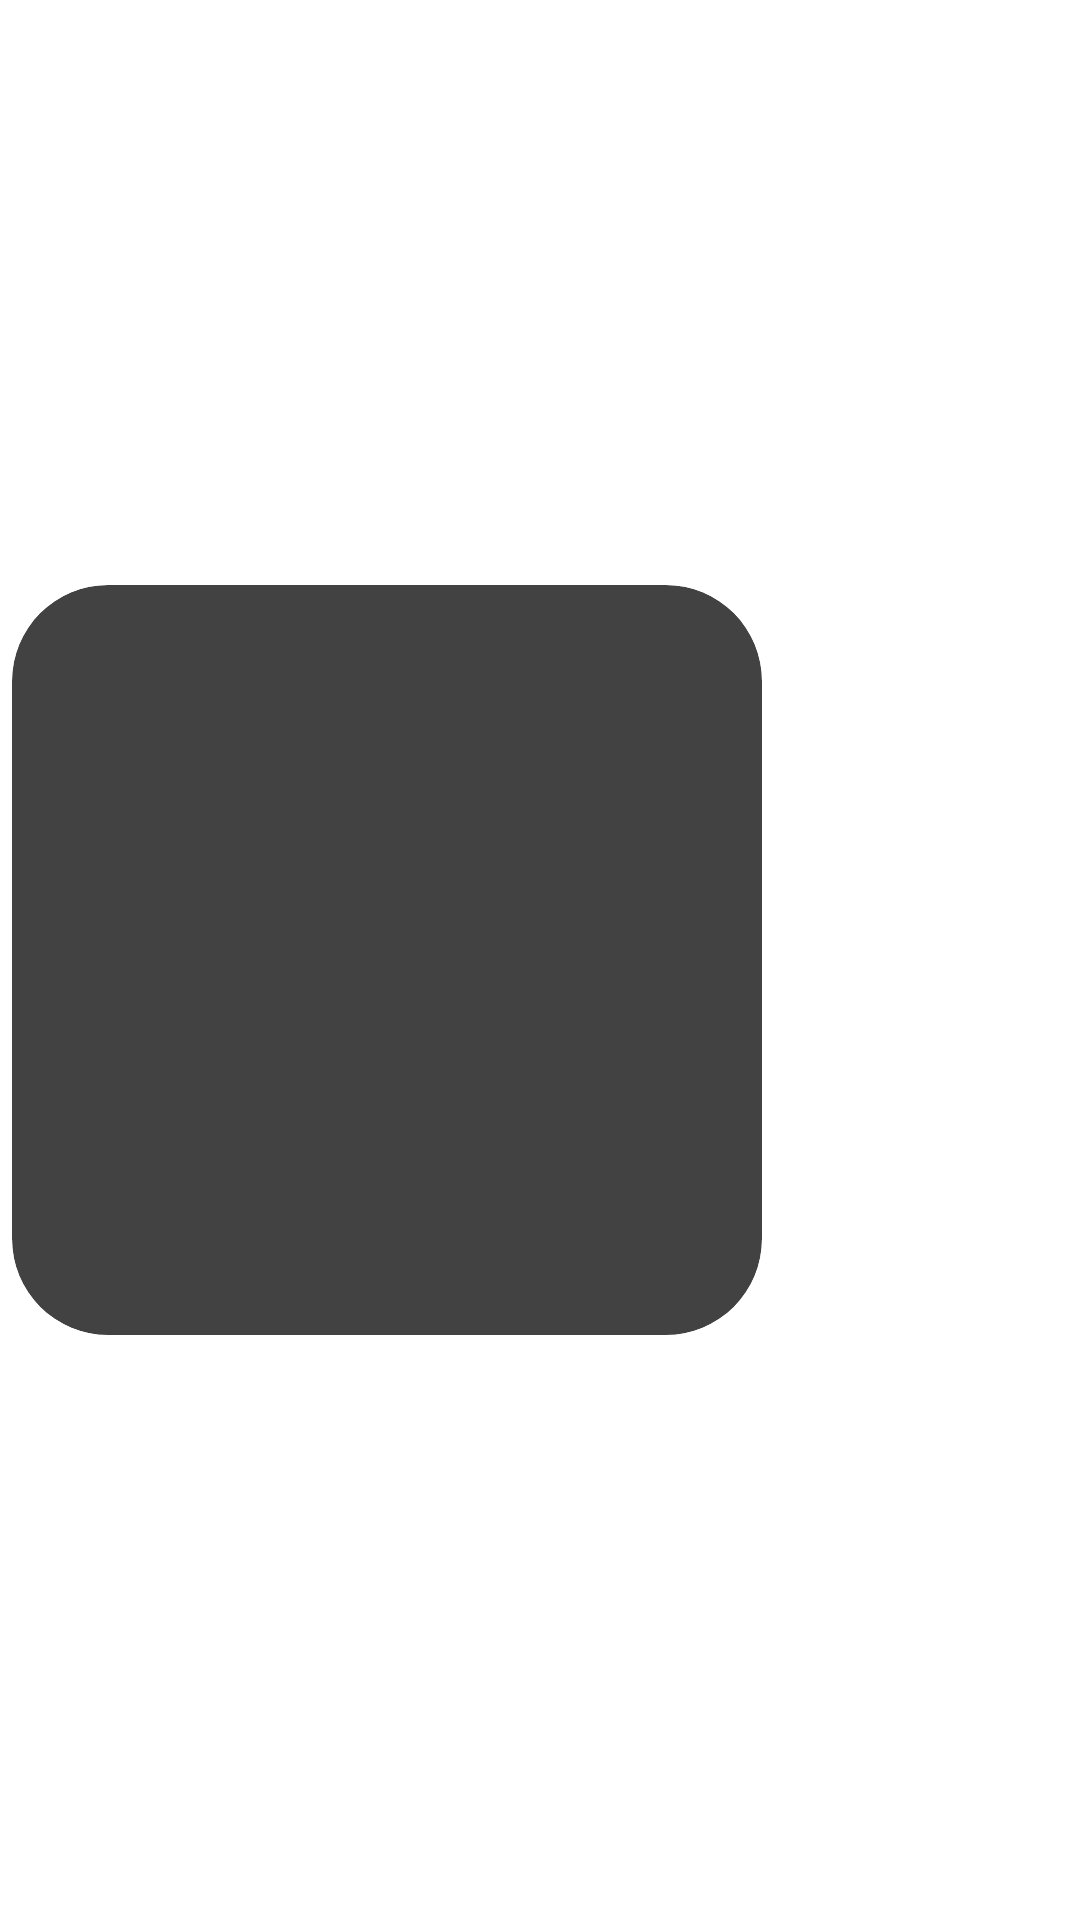

Produce the Android XML layout that renders to this screen, including the resource entries it uses.
<!-- AndroidManifest.xml: application theme SplashTheme -->
<!-- res/layout/popular_item_layout.xml -->
<?xml version="1.0" encoding="utf-8"?>
<layout xmlns:android="http://schemas.android.com/apk/res/android"
    xmlns:app="http://schemas.android.com/apk/res-auto"
    xmlns:tools="http://schemas.android.com/tools">


    <data>
        <variable
            name="result"
            type="com.maku.pombe.data.models.popular.Drink" />
    </data>

    <androidx.constraintlayout.widget.ConstraintLayout
        android:layout_width="wrap_content"
        android:layout_height="wrap_content">

        <androidx.cardview.widget.CardView
            android:id="@+id/popular_dashboard_card"
            android:layout_width="250dp"
            android:layout_height="wrap_content"
            android:layout_marginStart="4dp"
            android:layout_marginTop="8dp"
            android:layout_marginEnd="8dp"
            android:layout_marginBottom="8dp"
            android:clickable="true"
            android:elevation="12dp"
            android:focusable="true"
            android:foreground="?android:attr/selectableItemBackground"
            app:cardCornerRadius="32dp"
            app:layout_constraintBottom_toBottomOf="parent"
            app:layout_constraintEnd_toEndOf="parent"
            app:layout_constraintHorizontal_bias="0.0"
            app:layout_constraintStart_toStartOf="parent"
            app:layout_constraintTop_toTopOf="parent">

            <androidx.constraintlayout.widget.ConstraintLayout
                android:layout_width="match_parent"
                android:layout_height="match_parent">

                <ImageView
                    android:id="@+id/main_bottom_imageView"
                    loadImageFromUrl="@{result.strDrinkThumb}"
                    android:layout_width="0dp"
                    android:layout_height="250dp"
                    android:contentDescription="@string/cocktail_image"
                    android:scaleType="centerCrop"
                    app:layout_constraintEnd_toEndOf="parent"
                    app:layout_constraintStart_toStartOf="parent"
                    app:layout_constraintTop_toTopOf="parent"
                    tools:src="@tools:sample/avatars" />

                <View
                    android:id="@+id/gradient_overlay"
                    android:layout_width="wrap_content"
                    android:layout_height="100dp"
                    android:background="@drawable/gradient_overlay"
                    app:layout_constraintBottom_toBottomOf="@+id/main_bottom_imageView"
                    app:layout_constraintEnd_toEndOf="@+id/main_bottom_imageView"
                    app:layout_constraintStart_toStartOf="@+id/main_bottom_imageView"
                    app:layout_constraintTop_toTopOf="@+id/main_bottom_imageView"
                    app:layout_constraintVertical_bias="1.0" />

                <TextView
                    android:id="@+id/recentviewtitle"
                    android:layout_width="0dp"
                    android:layout_height="wrap_content"
                    android:gravity="center"
                    android:text="@{result.strDrink}"
                    android:textColor="@color/white"
                    android:textSize="24sp"
                    android:textStyle="bold"
                    app:layout_constraintBottom_toBottomOf="@+id/main_bottom_imageView"
                    app:layout_constraintEnd_toEndOf="@+id/main_bottom_imageView"
                    app:layout_constraintStart_toStartOf="@+id/main_bottom_imageView"
                    app:layout_constraintTop_toTopOf="@+id/gradient_overlay"
                    app:layout_constraintVertical_bias="0.76" />

            </androidx.constraintlayout.widget.ConstraintLayout>

        </androidx.cardview.widget.CardView>

    </androidx.constraintlayout.widget.ConstraintLayout>

</layout>
<!-- resources referenced by this layout -->
<resources>
  <color name="white">#FFFFFF</color>
  <string name="cocktail_image">Cocktail Image</string>
  <style name="SplashTheme" parent="Theme.SplashScreen">
          <item name="windowSplashScreenBackground">@color/white</item>
          <item name="windowSplashScreenAnimatedIcon">@drawable/ic_logo_foreground</item>
          <item name="postSplashScreenTheme">@style/Theme.Pombe</item>
      </style>
  <!-- drawable ic_logo_foreground: vector/xml drawable (drawable, 3579 chars, omitted) -->
  <style name="Theme.Pombe" parent="Theme.MaterialComponents.DayNight.DarkActionBar">
          
          <item name="colorPrimary">@color/purple_500</item>
          <item name="colorPrimaryVariant">@color/purple_700</item>
          <item name="colorOnPrimary">@color/white</item>
          
          <item name="colorSecondary">@color/teal_200</item>
          <item name="colorSecondaryVariant">@color/teal_700</item>
          <item name="colorOnSecondary">@color/black</item>
          
          <item name="android:statusBarColor" tools:targetApi="l">?attr/colorPrimaryVariant</item>
          
      </style>
  <color name="purple_500">#880e4f</color>
  <color name="purple_700">#560027</color>
  <color name="teal_200">#FF03DAC5</color>
  <color name="teal_700">#FF018786</color>
  <color name="black">#000000</color>
</resources>
